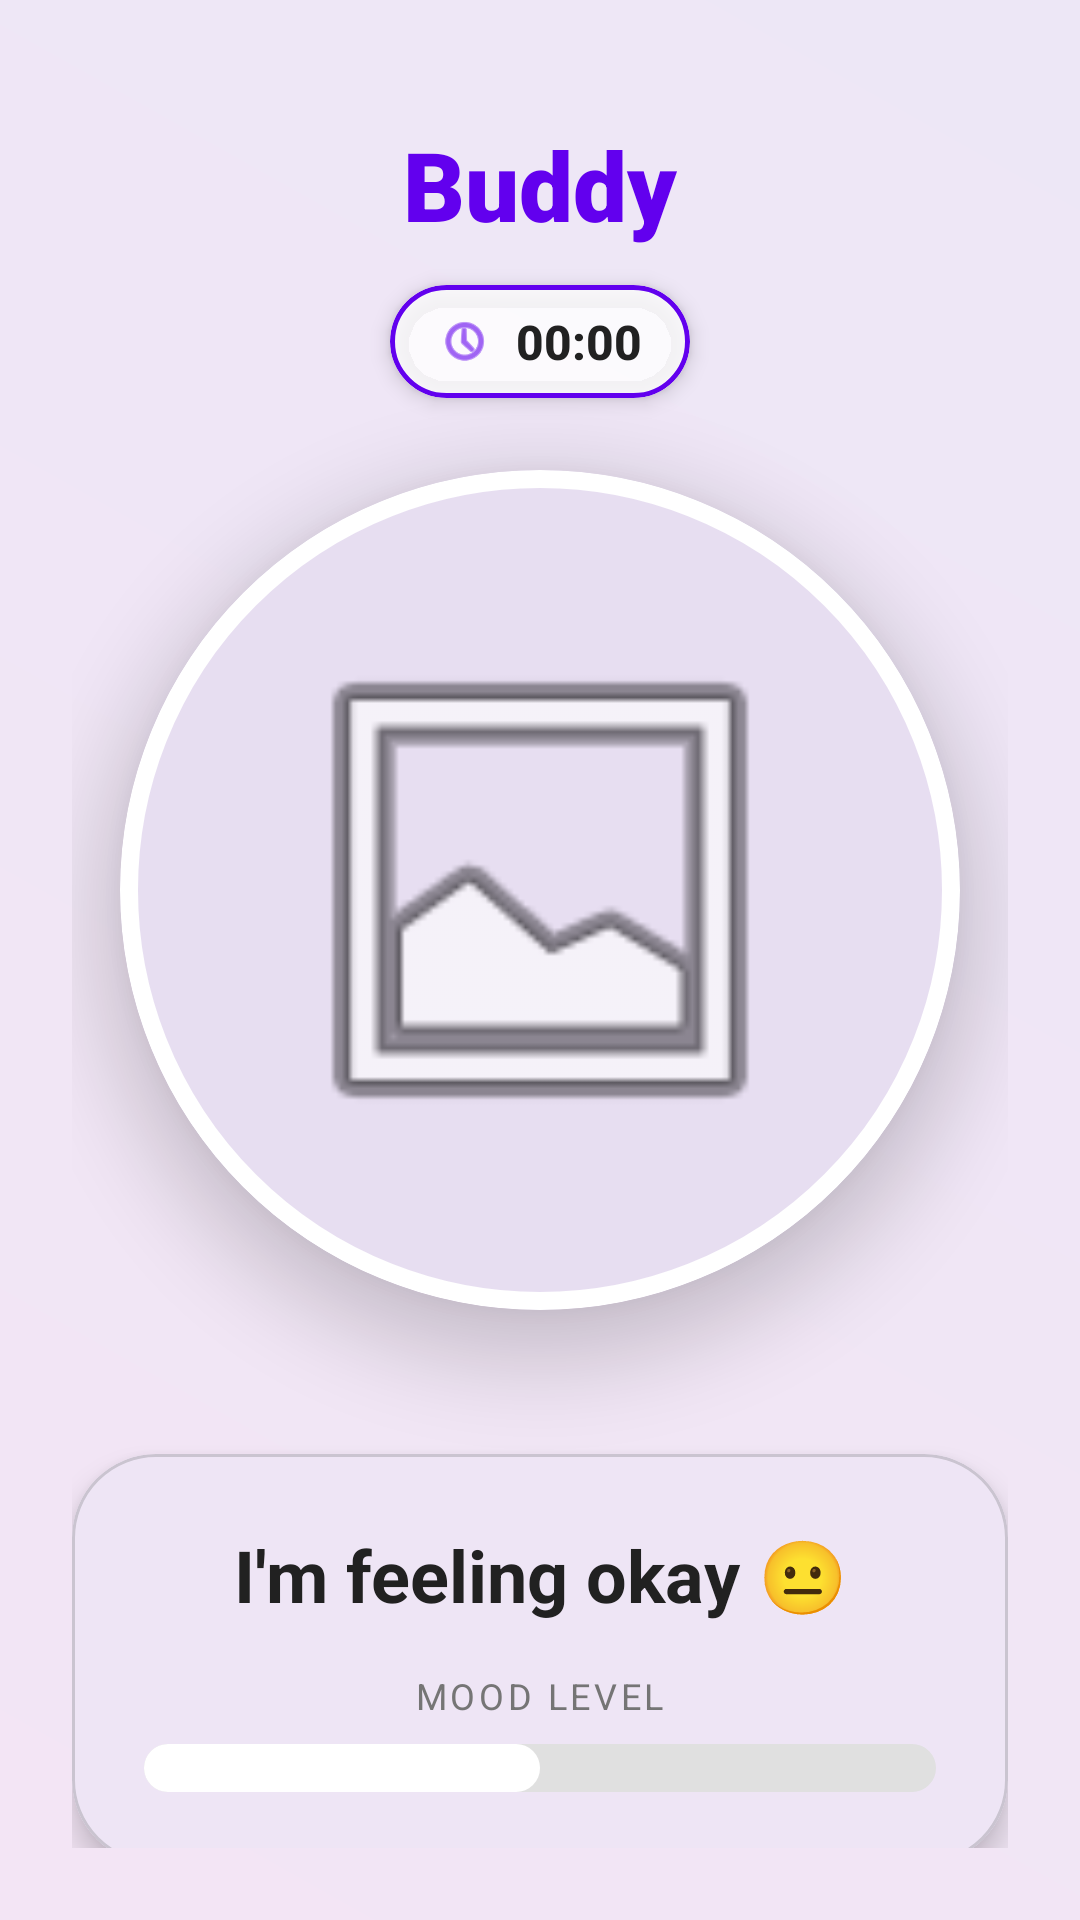

Write the Android layout XML for this screen, with the resource values it uses.
<!-- AndroidManifest.xml: application theme Theme.MUCAssignment1 -->
<!-- res/layout/activity_pet.xml -->
<?xml version="1.0" encoding="utf-8"?>
<androidx.constraintlayout.widget.ConstraintLayout
    xmlns:android="http://schemas.android.com/apk/res/android"
    xmlns:app="http://schemas.android.com/apk/res-auto"
    xmlns:tools="http://schemas.android.com/tools"
    android:layout_width="match_parent"
    android:layout_height="match_parent"
    android:background="@drawable/bg_gradient"
    android:padding="24dp">

    
    <TextView
        android:id="@+id/tvPetName"
        android:layout_width="wrap_content"
        android:layout_height="wrap_content"
        android:text="Buddy"
        android:textColor="@color/primary"
        android:textSize="32sp"
        android:textStyle="bold"
        android:fontFamily="sans-serif-black"
        app:layout_constraintTop_toTopOf="parent"
        app:layout_constraintStart_toStartOf="parent"
        app:layout_constraintEnd_toEndOf="parent"
        android:layout_marginTop="16dp"/>

    
    <com.google.android.material.card.MaterialCardView
        android:id="@+id/timerCard"
        android:layout_width="wrap_content"
        android:layout_height="wrap_content"
        app:cardCornerRadius="20dp"
        app:cardElevation="4dp"
        app:cardBackgroundColor="#CCFFFFFF"
        app:strokeWidth="1.5dp"
        app:strokeColor="@color/primary"
        app:layout_constraintTop_toBottomOf="@id/tvPetName"
        app:layout_constraintStart_toStartOf="parent"
        app:layout_constraintEnd_toEndOf="parent"
        android:layout_marginTop="12dp">

        <LinearLayout
            android:layout_width="wrap_content"
            android:layout_height="wrap_content"
            android:orientation="horizontal"
            android:paddingHorizontal="16dp"
            android:paddingVertical="8dp"
            android:gravity="center">

            <ImageView
                android:layout_width="18dp"
                android:layout_height="18dp"
                android:src="@android:drawable/ic_menu_recent_history"
                app:tint="@color/primary"
                android:layout_marginEnd="8dp"/>

            <TextView
                android:id="@+id/tvTimer"
                android:layout_width="wrap_content"
                android:layout_height="wrap_content"
                android:text="00:00"
                android:textColor="@color/text_main"
                android:textSize="16sp"
                android:textStyle="bold"
                android:fontFamily="sans-serif-medium"/>
        </LinearLayout>
    </com.google.android.material.card.MaterialCardView>

    
    <com.google.android.material.card.MaterialCardView
        android:id="@+id/petCard"
        android:layout_width="280dp"
        android:layout_height="280dp"
        android:layout_marginTop="24dp"
        app:cardCornerRadius="140dp"
        app:strokeWidth="6dp"
        app:strokeColor="@color/white"
        app:cardElevation="16dp"
        app:layout_constraintTop_toBottomOf="@id/timerCard"
        app:layout_constraintStart_toStartOf="parent"
        app:layout_constraintEnd_toEndOf="parent">

        <ImageView
            android:id="@+id/imgPet"
            android:layout_width="match_parent"
            android:layout_height="match_parent"
            android:padding="48dp"
            android:scaleType="fitCenter"
            android:src="@android:drawable/ic_menu_gallery"/>
    </com.google.android.material.card.MaterialCardView>

    
    <com.google.android.material.card.MaterialCardView
        android:id="@+id/statusCard"
        android:layout_width="0dp"
        android:layout_height="wrap_content"
        android:layout_marginTop="48dp"
        app:cardCornerRadius="28dp"
        app:cardElevation="6dp"
        app:layout_constraintTop_toBottomOf="@id/petCard"
        app:layout_constraintStart_toStartOf="parent"
        app:layout_constraintEnd_toEndOf="parent">

        <LinearLayout
            android:layout_width="match_parent"
            android:layout_height="wrap_content"
            android:orientation="vertical"
            android:padding="24dp"
            android:gravity="center">

            <TextView
                android:id="@+id/tvStatus"
                android:layout_width="wrap_content"
                android:layout_height="wrap_content"
                android:text="I'm feeling okay 😐"
                android:textColor="@color/text_main"
                android:textSize="24sp"
                android:textStyle="bold"
                android:textAlignment="center"/>

            <TextView
                android:layout_width="wrap_content"
                android:layout_height="wrap_content"
                android:text="Mood Level"
                android:textSize="12sp"
                android:layout_marginTop="16dp"
                android:textColor="#757575"
                android:textAllCaps="true"
                android:letterSpacing="0.1"/>

            <ProgressBar
                android:id="@+id/moodBar"
                style="?android:attr/progressBarStyleHorizontal"
                android:layout_width="match_parent"
                android:layout_height="16dp"
                android:layout_marginTop="8dp"
                android:max="100"
                android:progress="50"
                android:progressDrawable="@drawable/custom_progress_drawable" />
        </LinearLayout>
    </com.google.android.material.card.MaterialCardView>

    
    <LinearLayout
        android:layout_width="0dp"
        android:layout_height="wrap_content"
        android:orientation="horizontal"
        android:layout_marginTop="32dp"
        app:layout_constraintTop_toBottomOf="@id/statusCard"
        app:layout_constraintStart_toStartOf="parent"
        app:layout_constraintEnd_toEndOf="parent"
        android:weightSum="2">

        <com.google.android.material.button.MaterialButton
            android:id="@+id/btnGoodTouch"
            android:layout_width="0dp"
            android:layout_height="75dp"
            android:layout_weight="1"
            android:layout_marginEnd="10dp"
            android:text="TREAT 🍪"
            android:textSize="18sp"
            android:textStyle="bold"
            app:cornerRadius="20dp"
            app:elevation="4dp"
            style="@style/Widget.MaterialComponents.Button"/>

        <com.google.android.material.button.MaterialButton
            android:id="@+id/btnBadTouch"
            android:layout_width="0dp"
            android:layout_height="75dp"
            android:layout_weight="1"
            android:layout_marginStart="10dp"
            android:text="POKE 👉"
            android:textSize="18sp"
            android:textStyle="bold"
            app:cornerRadius="20dp"
            style="@style/Widget.MaterialComponents.Button.OutlinedButton"
            app:strokeWidth="2dp"/>
    </LinearLayout>

</androidx.constraintlayout.widget.ConstraintLayout>
<!-- resources referenced by this layout -->
<resources>
  <color name="primary">#6200EE</color>
  <color name="text_main">#212121</color>
  <color name="white">#FFFFFFFF</color>
  <!-- drawable bg_gradient (drawable) -->
  <?xml version="1.0" encoding="utf-8"?>
  <shape xmlns:android="http://schemas.android.com/apk/res/android">
      <gradient
          android:startColor="#F3E5F5"
          android:endColor="#EDE7F6"
          android:angle="45"/>
  </shape>
  <!-- drawable custom_progress_drawable (drawable) -->
  <?xml version="1.0" encoding="utf-8"?>
  <layer-list xmlns:android="http://schemas.android.com/apk/res/android">
      <item android:id="@android:id/background">
          <shape>
              <corners android:radius="10dp" />
              <solid android:color="#E0E0E0" />
          </shape>
      </item>
      <item android:id="@android:id/progress">
          <scale android:scaleWidth="100%">
              <shape>
                  <corners android:radius="10dp" />
                  <solid android:color="@color/white" />
              </shape>
          </scale>
      </item>
  </layer-list>
  <style name="Theme.MUCAssignment1" parent="Base.Theme.MUCAssignment1" />
  <style name="Base.Theme.MUCAssignment1" parent="Theme.Material3.DayNight.NoActionBar">
          
          
      </style>
</resources>
